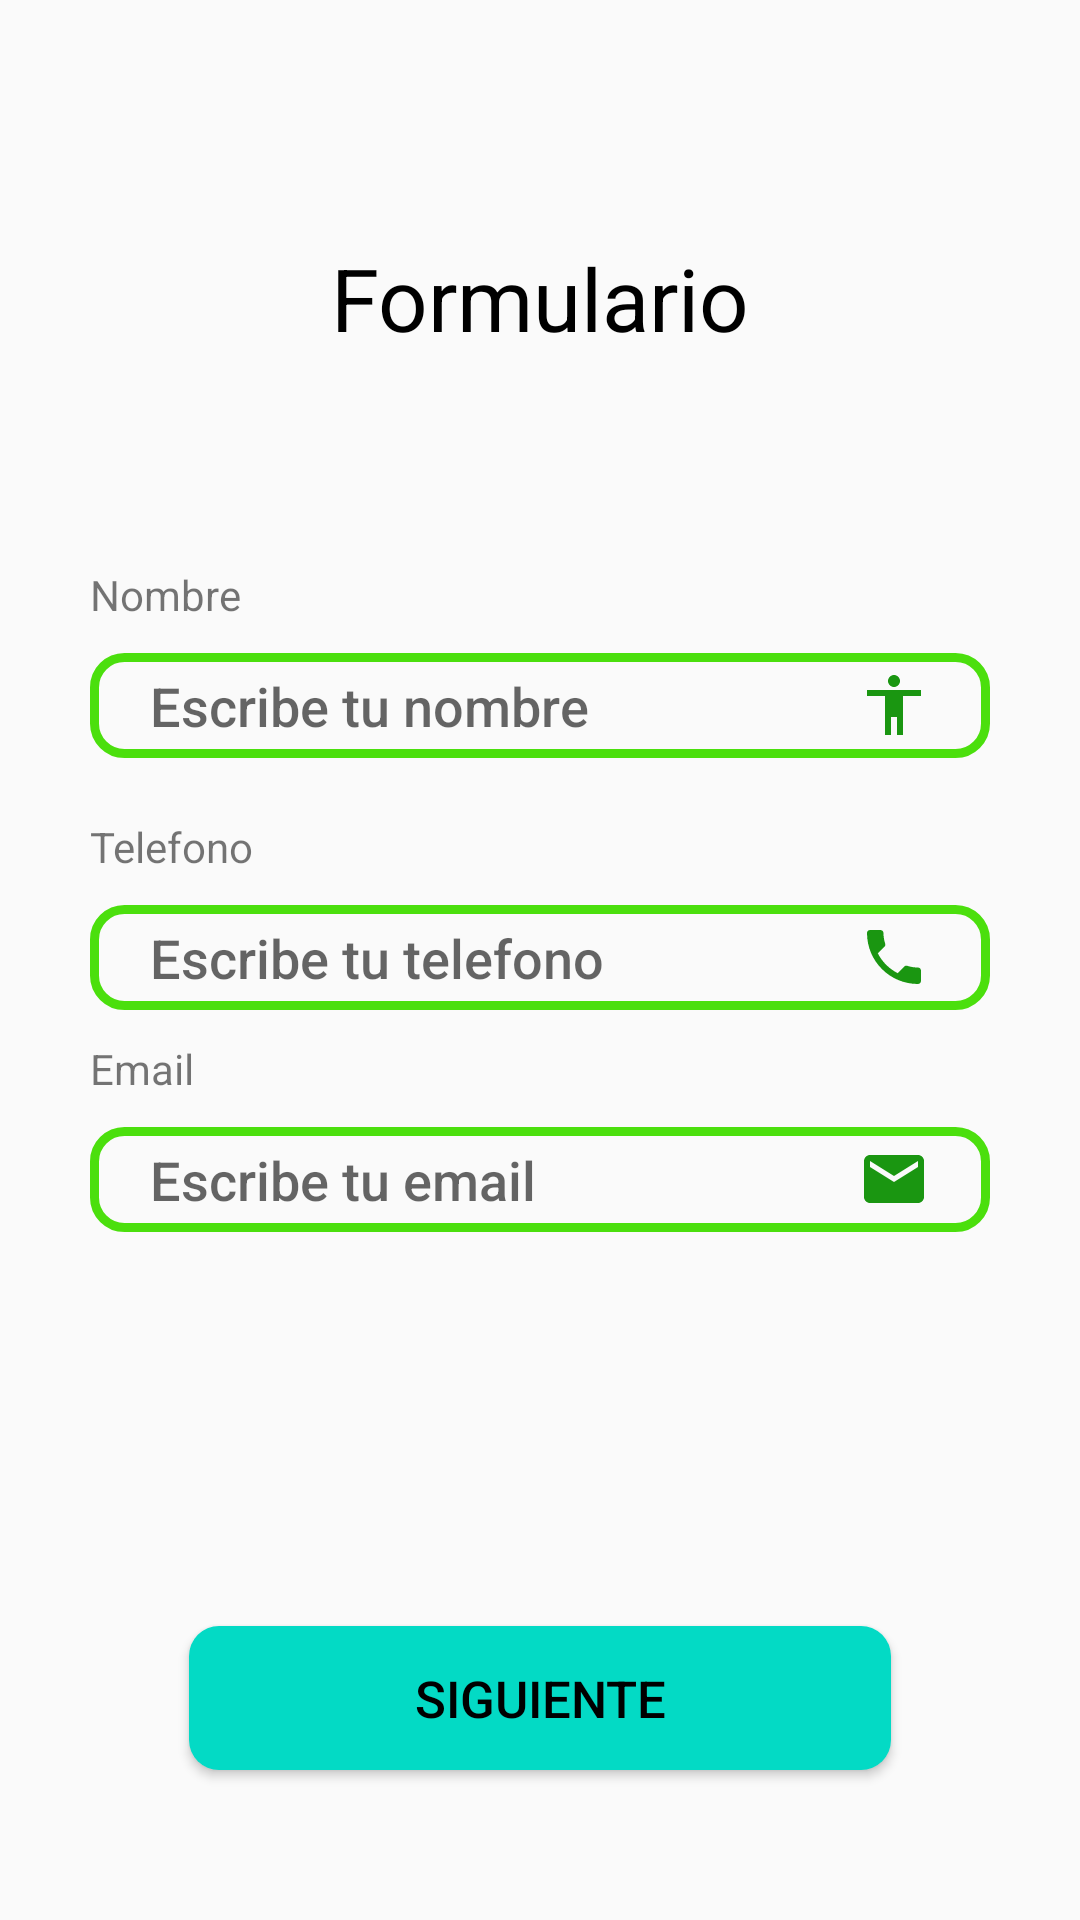

This screen was rendered from an Android layout file. Write that file and the resources it references.
<!-- AndroidManifest.xml: application theme Theme.StyleAndThemes.NewTheme -->
<!-- res/layout/formulario.xml -->
<?xml version="1.0" encoding="utf-8"?>
<androidx.constraintlayout.widget.ConstraintLayout
    xmlns:android="http://schemas.android.com/apk/res/android"
    xmlns:app="http://schemas.android.com/apk/res-auto"
    xmlns:tools="http://schemas.android.com/tools"
    android:layout_width="match_parent"
    android:layout_height="match_parent">

    <TextView
        android:id="@+id/textView"
        android:layout_width="wrap_content"
        android:layout_height="wrap_content"
        android:layout_marginTop="80dp"
        android:text="@string/tv_tittle_form"
        android:textColor="@color/black"
        android:textSize="29sp"
        app:layout_constraintEnd_toEndOf="parent"
        app:layout_constraintStart_toStartOf="parent"
        app:layout_constraintTop_toTopOf="parent" />


    <LinearLayout
        android:layout_width="match_parent"
        android:layout_height="wrap_content"
        android:layout_marginTop="40dp"
        android:layout_marginStart="30dp"
        android:layout_marginEnd="30dp"
        android:orientation="vertical"
        app:layout_constraintEnd_toEndOf="parent"
        app:layout_constraintStart_toStartOf="parent"
        app:layout_constraintTop_toBottomOf="@+id/textView">


        <TextView
            android:id="@+id/tv_name"
            android:layout_width="wrap_content"
            android:layout_height="wrap_content"
            android:layout_marginTop="30dp"
            android:text="@string/tv_name" />

        <EditText
            android:id="@+id/et_name"
            style="@style/edittext_blue"
            android:drawableEnd="@drawable/ic_name"
            android:hint="@string/et_name"
            android:inputType="textPersonName"
            />


        <TextView
            android:id="@+id/tv_phone"
            android:layout_width="wrap_content"
            android:visibility="visible"
            android:digits="10"
            android:layout_height="wrap_content"
            android:layout_marginTop="20dp"
            android:text="@string/tv_phone" />


        <EditText
            android:id="@+id/et_phone"
            style="@style/edittext_blue"
            android:hint="@string/et_phone"
            android:inputType="phone"
            android:textCursorDrawable="@drawable/cursor"
            android:drawableEnd="@drawable/ic_phone" />


        <TextView
            android:id="@+id/tv_email"
            android:layout_width="wrap_content"
            android:layout_height="wrap_content"
            android:layout_marginTop="10dp"
            android:text="@string/tv_email">

        </TextView>

        <EditText
            android:id="@+id/et_email"
            style="@style/edittext_blue"
            android:inputType="textEmailAddress"
            android:drawableEnd="@drawable/ic_email"
            android:hint="@string/et_email" />

    </LinearLayout>

    <Button
        style="@style/button_blue"
        android:layout_width="match_parent"
        android:layout_height="wrap_content"
        android:text="@string/btn_next"
        android:layout_marginBottom="50dp"
        app:layout_constraintBottom_toBottomOf="parent"
        app:layout_constraintEnd_toEndOf="parent"
        app:layout_constraintStart_toStartOf="parent" />



</androidx.constraintlayout.widget.ConstraintLayout>
<!-- resources referenced by this layout -->
<resources>
  <color name="black">#FF000000</color>
  <!-- drawable cursor (drawable) -->
  <?xml version="1.0" encoding="utf-8"?>
  <shape xmlns:android="http://schemas.android.com/apk/res/android" >
      <size android:width="3dp" />
      <solid android:color="#BF0808"  />
  </shape>
  <!-- drawable ic_email (drawable) -->
  <vector android:autoMirrored="true" android:height="24dp"
      android:tint="#1A9611" android:viewportHeight="24"
      android:viewportWidth="24" android:width="24dp" xmlns:android="http://schemas.android.com/apk/res/android">
      <path android:fillColor="@android:color/white" android:pathData="M20,4L4,4c-1.1,0 -1.99,0.9 -1.99,2L2,18c0,1.1 0.9,2 2,2h16c1.1,0 2,-0.9 2,-2L22,6c0,-1.1 -0.9,-2 -2,-2zM20,8l-8,5 -8,-5L4,6l8,5 8,-5v2z"/>
  </vector>
  <!-- drawable ic_name (drawable) -->
  <vector android:autoMirrored="true" android:height="24dp"
      android:tint="#1A9611" android:viewportHeight="24"
      android:viewportWidth="24" android:width="24dp" xmlns:android="http://schemas.android.com/apk/res/android">
      <path android:fillColor="@android:color/white" android:pathData="M12,2c1.1,0 2,0.9 2,2s-0.9,2 -2,2 -2,-0.9 -2,-2 0.9,-2 2,-2zM21,9h-6v13h-2v-6h-2v6L9,22L9,9L3,9L3,7h18v2z"/>
  </vector>
  <string name="btn_next">Siguiente</string>
  <string name="et_email">Escribe tu email</string>
  <string name="et_name">Escribe tu nombre</string>
  <string name="et_phone">Escribe tu telefono</string>
  <string name="tv_email">Email</string>
  <string name="tv_name">Nombre</string>
  <string name="tv_phone">Telefono</string>
  <string name="tv_tittle_form">Formulario</string>
  <style name="button_blue" parent="Widget.AppCompat.Button">
          <item name="android:background">@drawable/sh_button</item>
          <item name="android:textColor">@color/black</item>
          <item name="android:textSize">17sp</item>
          <item name="fontFamily">sans-serif-medium</item>
          <item name="android:layout_marginStart">63dp</item>
          <item name="android:layout_marginEnd">63dp</item>
          <item name="android:layout_marginTop">100dp</item>
      </style>
  <style name="edittext_blue" parent="Widget.AppCompat.EditText">
          <item name="android:paddingStart">20dp</item>
          <item name="android:paddingEnd">20dp</item>
          <item name="android:layout_height">35dp</item>
          <item name="android:layout_width">match_parent</item>
          <item name="android:layout_marginTop">10dp</item>
          <item name="android:background">@drawable/sh_edittext</item>
          <item name="android:textColor">@color/teal_200</item>
          <item name="android:textSize">18sp</item>
          <item name="fontFamily">sans-serif-medium</item>
      </style>
  <style name="Theme.StyleAndThemes.NewTheme">
          
          <item name="colorPrimary">@color/red</item>
          <item name="colorPrimaryVariant">@color/purple_200</item>
      </style>
  <!-- drawable sh_button (drawable) -->
  <?xml version="1.0" encoding="utf-8"?>
  <shape android:shape="rectangle"
      xmlns:android="http://schemas.android.com/apk/res/android">
  
      <corners
          android:radius="10dp" />
  
      <solid android:color="@color/teal_200" />
  
  </shape>
  <!-- drawable sh_edittext (drawable) -->
  <?xml version="1.0" encoding="utf-8"?>
  <shape
      android:shape="rectangle"
      xmlns:android="http://schemas.android.com/apk/res/android">
  
  
      <stroke
          android:color="@color/green"
          android:width="3dp" />
  
      <corners android:radius="10dp" />
  
  </shape>
  <color name="teal_200">#FF03DAC5</color>
  <color name="red">#E60C0C</color>
  <color name="purple_200">#FFBB86FC</color>
  <color name="green">#4BDF0D</color>
</resources>
